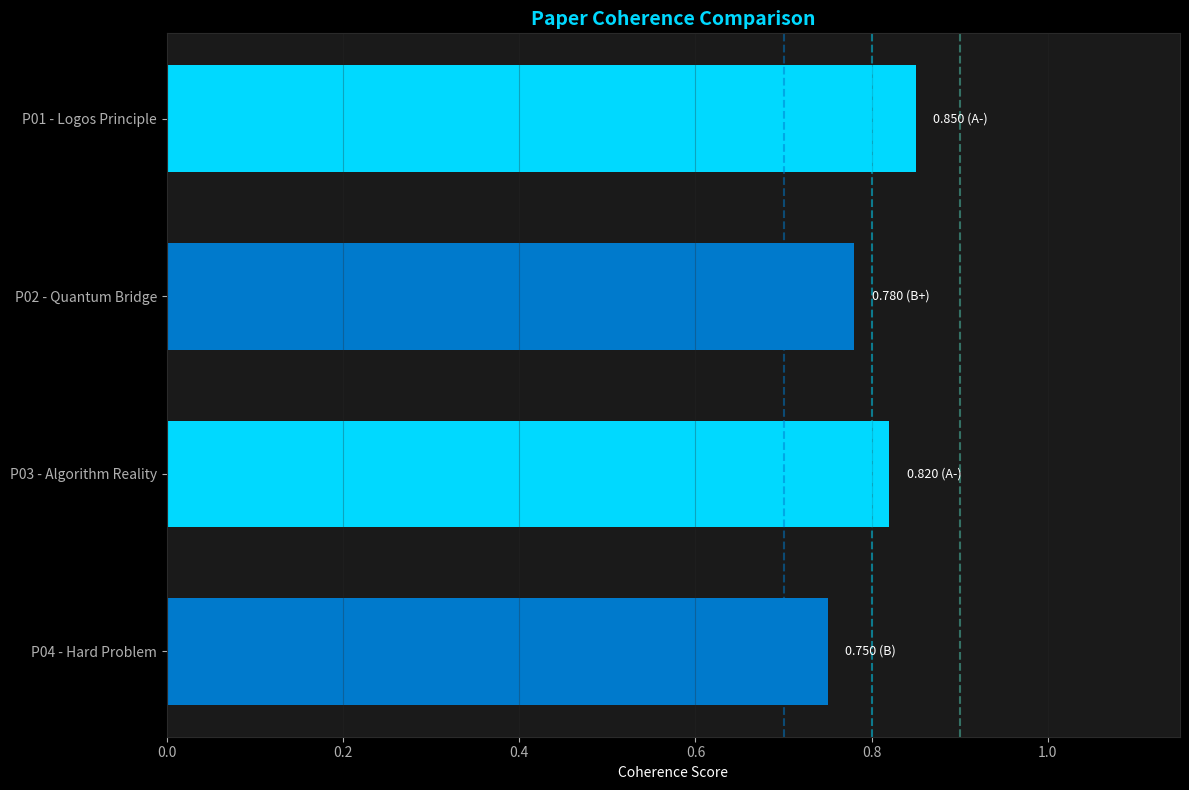
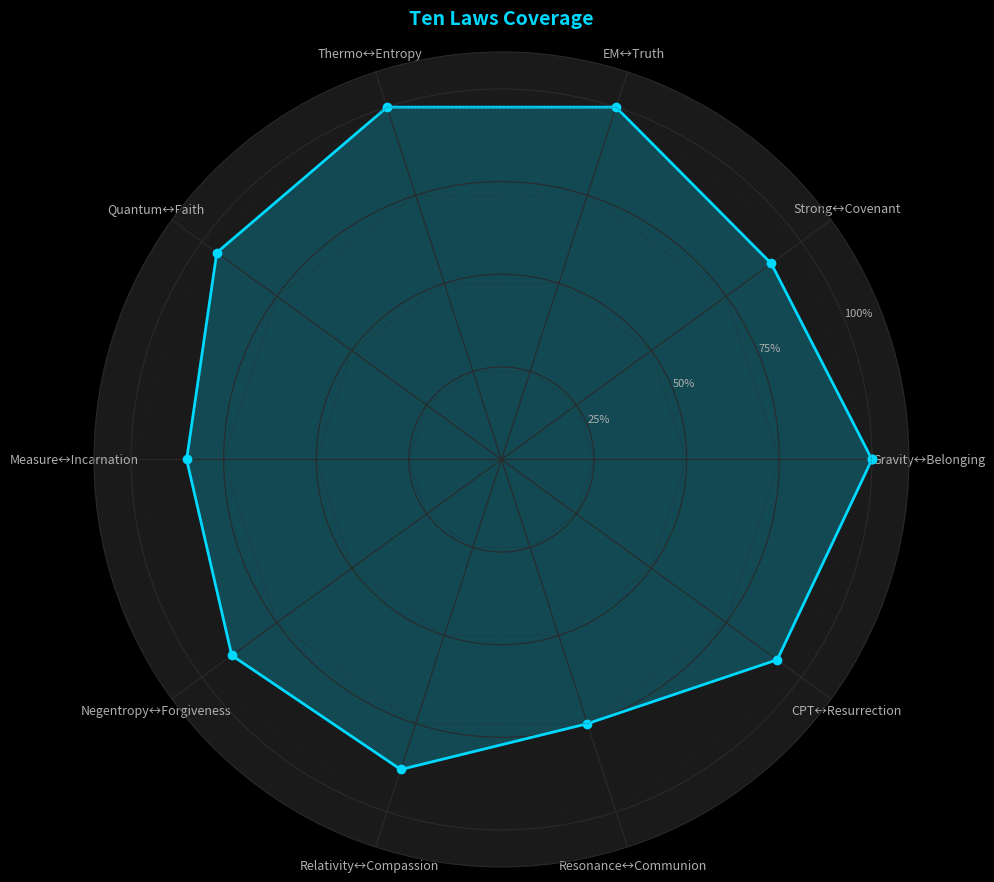
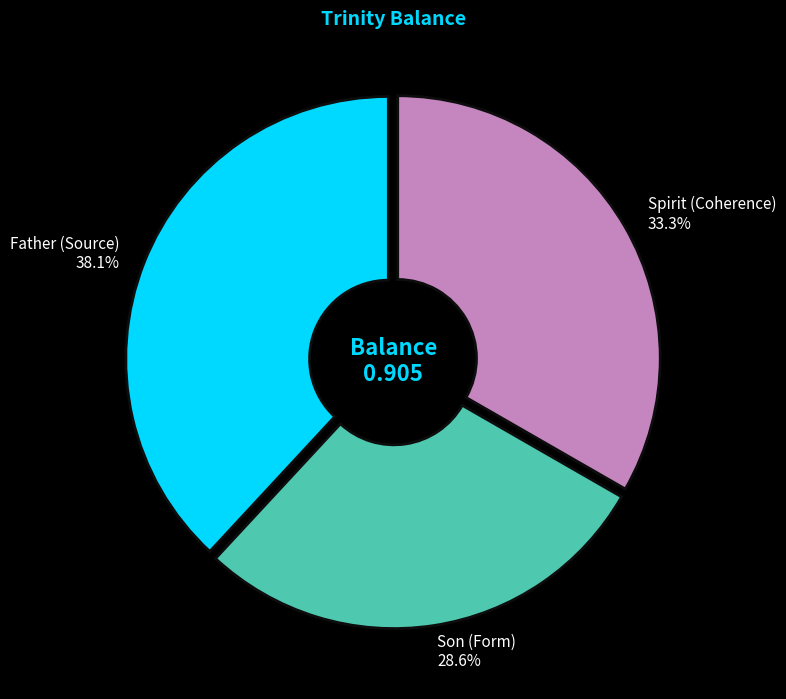
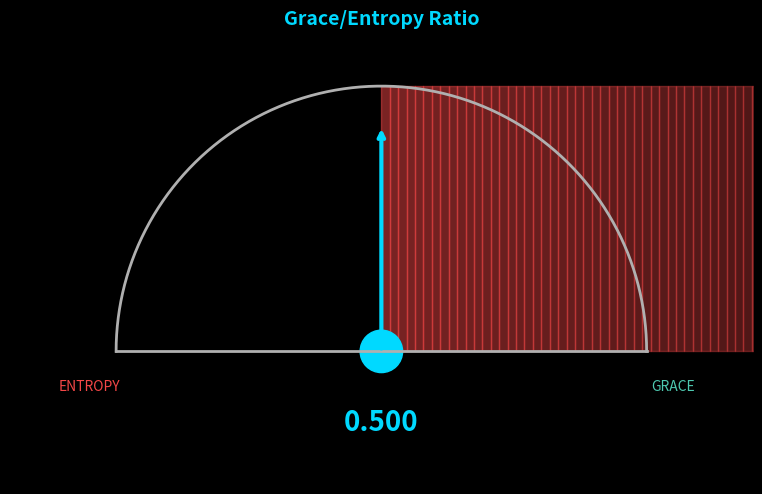
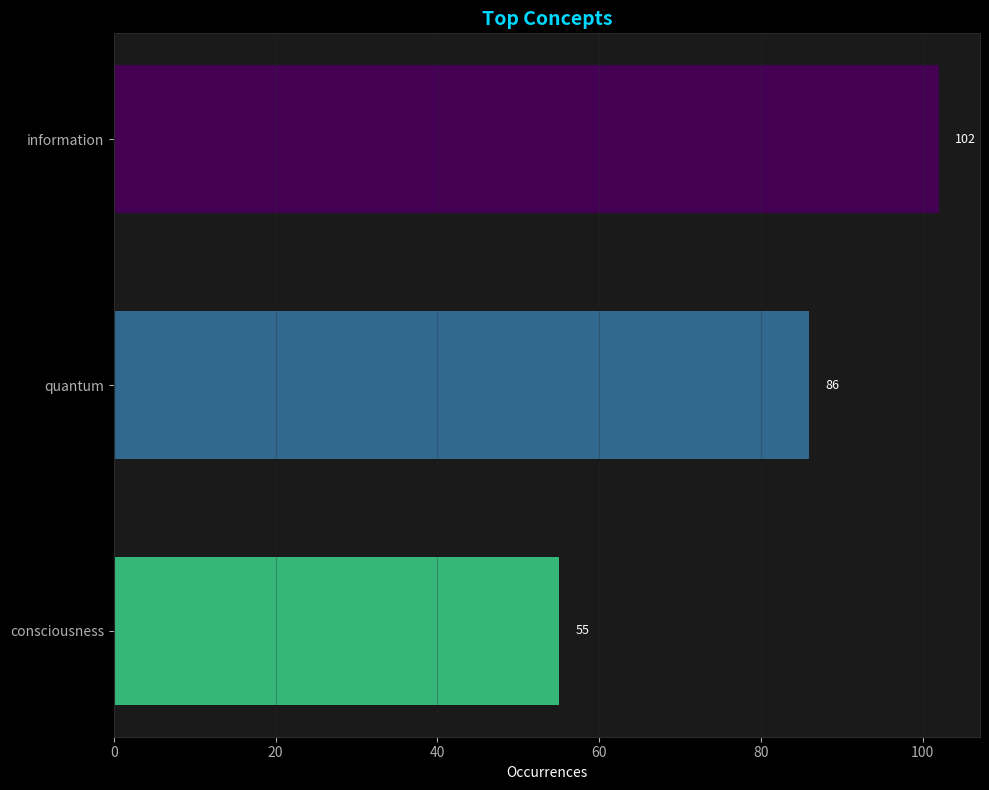

These charts were generated, in order, by the following Python code:
"""
Chart Generator for Theophysics Analytics
Generates matplotlib charts for coherence metrics, paper comparisons, and analytics.
Charts are saved as PNG files that can be embedded in Obsidian markdown.
"""

import matplotlib
matplotlib.use('Agg')  # Non-interactive backend for file output

import matplotlib.pyplot as plt
import numpy as np
from pathlib import Path
from datetime import datetime
from typing import Dict, List, Optional, Tuple


# Dark theme colors matching the app
CHART_COLORS = {
    'bg': '#0d0d0d',
    'surface': '#1a1a1a',
    'text': '#ffffff',
    'text_dim': '#b0b0b0',
    'accent_cyan': '#00d9ff',
    'accent_blue': '#007acc',
    'accent_green': '#4ec9b0',
    'accent_orange': '#ce9178',
    'accent_red': '#f44747',
    'accent_purple': '#c586c0',
    'accent_yellow': '#dcdcaa',
    'grid': '#2a2a2a',
}

# Paper colors for consistent identification
PAPER_COLORS = [
    '#00d9ff', '#007acc', '#4ec9b0', '#ce9178',
    '#f44747', '#c586c0', '#dcdcaa', '#00ff88',
    '#ff6b6b', '#4dabf7', '#69db7c', '#ffd43b'
]


def setup_dark_style():
    """Configure matplotlib for dark theme."""
    plt.style.use('dark_background')
    plt.rcParams.update({
        'figure.facecolor': CHART_COLORS['bg'],
        'axes.facecolor': CHART_COLORS['surface'],
        'axes.edgecolor': CHART_COLORS['grid'],
        'axes.labelcolor': CHART_COLORS['text'],
        'text.color': CHART_COLORS['text'],
        'xtick.color': CHART_COLORS['text_dim'],
        'ytick.color': CHART_COLORS['text_dim'],
        'grid.color': CHART_COLORS['grid'],
        'legend.facecolor': CHART_COLORS['surface'],
        'legend.edgecolor': CHART_COLORS['grid'],
        'font.family': 'sans-serif',
        'font.size': 10,
    })


def generate_coherence_bar_chart(
    paper_data: List[Dict],
    output_path: Path,
    title: str = "Paper Coherence Comparison"
) -> Path:
    """
    Generate a horizontal bar chart comparing coherence scores across papers.

    Args:
        paper_data: List of dicts with 'name', 'coherence', 'grade' keys
        output_path: Directory to save the chart
        title: Chart title

    Returns:
        Path to the generated PNG file
    """
    setup_dark_style()

    fig, ax = plt.subplots(figsize=(12, 8))

    names = [p['name'] for p in paper_data]
    scores = [p['coherence'] for p in paper_data]
    grades = [p.get('grade', '') for p in paper_data]

    # Color bars based on score
    colors = []
    for score in scores:
        if score >= 0.9:
            colors.append(CHART_COLORS['accent_green'])
        elif score >= 0.8:
            colors.append(CHART_COLORS['accent_cyan'])
        elif score >= 0.7:
            colors.append(CHART_COLORS['accent_blue'])
        elif score >= 0.6:
            colors.append(CHART_COLORS['accent_orange'])
        else:
            colors.append(CHART_COLORS['accent_red'])

    y_pos = np.arange(len(names))
    bars = ax.barh(y_pos, scores, color=colors, height=0.6, edgecolor='none')

    # Add score labels on bars
    for i, (bar, score, grade) in enumerate(zip(bars, scores, grades)):
        width = bar.get_width()
        label = f"{score:.3f} ({grade})" if grade else f"{score:.3f}"
        ax.text(width + 0.02, bar.get_y() + bar.get_height()/2,
                label, va='center', ha='left', fontsize=9, color=CHART_COLORS['text'])

    ax.set_yticks(y_pos)
    ax.set_yticklabels(names)
    ax.set_xlabel('Coherence Score')
    ax.set_xlim(0, 1.15)
    ax.set_title(title, fontsize=14, fontweight='bold', color=CHART_COLORS['accent_cyan'])

    # Add vertical lines for grade thresholds
    ax.axvline(x=0.9, color=CHART_COLORS['accent_green'], linestyle='--', alpha=0.5, label='A')
    ax.axvline(x=0.8, color=CHART_COLORS['accent_cyan'], linestyle='--', alpha=0.5, label='A-')
    ax.axvline(x=0.7, color=CHART_COLORS['accent_blue'], linestyle='--', alpha=0.5, label='B')

    ax.invert_yaxis()  # Top paper at top
    ax.grid(axis='x', alpha=0.3)

    plt.tight_layout()

    output_file = output_path / "coherence_comparison.png"
    plt.savefig(output_file, dpi=150, facecolor=CHART_COLORS['bg'], edgecolor='none')
    plt.close()

    return output_file


def generate_ten_laws_radar(
    law_scores: Dict[str, float],
    output_path: Path,
    title: str = "Ten Laws Coverage"
) -> Path:
    """
    Generate a radar/spider chart for Ten Laws coverage.

    Args:
        law_scores: Dict mapping law names to scores (0-1)
        output_path: Directory to save the chart
        title: Chart title

    Returns:
        Path to the generated PNG file
    """
    setup_dark_style()

    # Ten Laws in order
    laws = [
        "Gravity↔Belonging",
        "Strong↔Covenant",
        "EM↔Truth",
        "Thermo↔Entropy",
        "Quantum↔Faith",
        "Measure↔Incarnation",
        "Negentropy↔Forgiveness",
        "Relativity↔Compassion",
        "Resonance↔Communion",
        "CPT↔Resurrection"
    ]

    # Get scores in order, default to 0
    scores = [law_scores.get(law, 0) for law in laws]

    # Number of variables
    N = len(laws)

    # Compute angle for each axis
    angles = [n / float(N) * 2 * np.pi for n in range(N)]
    scores_plot = scores + scores[:1]  # Close the polygon
    angles += angles[:1]

    fig, ax = plt.subplots(figsize=(10, 10), subplot_kw=dict(polar=True))
    ax.set_facecolor(CHART_COLORS['surface'])

    # Draw the polygon
    ax.plot(angles, scores_plot, 'o-', linewidth=2, color=CHART_COLORS['accent_cyan'])
    ax.fill(angles, scores_plot, alpha=0.25, color=CHART_COLORS['accent_cyan'])

    # Draw reference circles
    for level in [0.25, 0.5, 0.75, 1.0]:
        circle = [level] * (N + 1)
        ax.plot(angles, circle, '--', linewidth=0.5, color=CHART_COLORS['grid'], alpha=0.5)

    # Set the labels
    ax.set_xticks(angles[:-1])
    ax.set_xticklabels(laws, size=9)

    # Set y-axis limits
    ax.set_ylim(0, 1.1)
    ax.set_yticks([0.25, 0.5, 0.75, 1.0])
    ax.set_yticklabels(['25%', '50%', '75%', '100%'], size=8)

    ax.set_title(title, fontsize=14, fontweight='bold', color=CHART_COLORS['accent_cyan'], pad=20)

    plt.tight_layout()

    output_file = output_path / "ten_laws_radar.png"
    plt.savefig(output_file, dpi=150, facecolor=CHART_COLORS['bg'], edgecolor='none')
    plt.close()

    return output_file


def generate_trinity_balance_pie(
    father: float,
    son: float,
    spirit: float,
    output_path: Path,
    title: str = "Trinity Balance"
) -> Path:
    """
    Generate a pie chart showing Trinity balance distribution.

    Args:
        father: Father/Source percentage
        son: Son/Form percentage
        spirit: Spirit/Coherence percentage
        output_path: Directory to save the chart
        title: Chart title

    Returns:
        Path to the generated PNG file
    """
    setup_dark_style()

    fig, ax = plt.subplots(figsize=(8, 8))

    sizes = [father, son, spirit]
    labels = [f'Father (Source)\n{father:.1f}%',
              f'Son (Form)\n{son:.1f}%',
              f'Spirit (Coherence)\n{spirit:.1f}%']
    colors = [CHART_COLORS['accent_cyan'], CHART_COLORS['accent_green'], CHART_COLORS['accent_purple']]
    explode = (0.02, 0.02, 0.02)

    wedges, texts, autotexts = ax.pie(
        sizes,
        explode=explode,
        labels=labels,
        colors=colors,
        autopct='',
        startangle=90,
        wedgeprops=dict(width=0.7, edgecolor=CHART_COLORS['bg'], linewidth=2)
    )

    # Style the labels
    for text in texts:
        text.set_color(CHART_COLORS['text'])
        text.set_fontsize(11)

    # Add center text with balance score
    total = father + son + spirit
    ideal = 33.33
    balance = 1 - (abs(father - ideal) + abs(son - ideal) + abs(spirit - ideal)) / 100

    ax.text(0, 0, f"Balance\n{balance:.3f}", ha='center', va='center',
            fontsize=16, fontweight='bold', color=CHART_COLORS['accent_cyan'])

    ax.set_title(title, fontsize=14, fontweight='bold', color=CHART_COLORS['accent_cyan'])

    plt.tight_layout()

    output_file = output_path / "trinity_balance.png"
    plt.savefig(output_file, dpi=150, facecolor=CHART_COLORS['bg'], edgecolor='none')
    plt.close()

    return output_file


def generate_grace_entropy_gauge(
    grace_ratio: float,
    output_path: Path,
    title: str = "Grace/Entropy Ratio"
) -> Path:
    """
    Generate a gauge chart showing grace vs entropy balance.

    Args:
        grace_ratio: Ratio from 0 (all entropy) to 1 (all grace)
        output_path: Directory to save the chart
        title: Chart title

    Returns:
        Path to the generated PNG file
    """
    setup_dark_style()

    fig, ax = plt.subplots(figsize=(8, 5))

    # Create gauge background
    theta = np.linspace(0, np.pi, 100)
    r = 1

    # Background arc (entropy side = red, grace side = green)
    for i, t in enumerate(theta[:-1]):
        color_val = i / len(theta)
        if color_val < 0.5:
            color = CHART_COLORS['accent_red']
            alpha = 0.3 + 0.4 * (0.5 - color_val)
        else:
            color = CHART_COLORS['accent_green']
            alpha = 0.3 + 0.4 * (color_val - 0.5)
        ax.fill_between([theta[i], theta[i+1]], [0, 0], [r, r],
                       color=color, alpha=alpha, transform=ax.transData)

    # Draw the arc outline
    x = r * np.cos(theta)
    y = r * np.sin(theta)
    ax.plot(x, y, color=CHART_COLORS['text_dim'], linewidth=2)
    ax.plot([-r, r], [0, 0], color=CHART_COLORS['text_dim'], linewidth=2)

    # Draw needle
    needle_angle = np.pi * grace_ratio
    needle_x = 0.85 * np.cos(needle_angle)
    needle_y = 0.85 * np.sin(needle_angle)
    ax.annotate('', xy=(needle_x, needle_y), xytext=(0, 0),
                arrowprops=dict(arrowstyle='->', color=CHART_COLORS['accent_cyan'], lw=3))

    # Center circle
    circle = plt.Circle((0, 0), 0.08, color=CHART_COLORS['accent_cyan'])
    ax.add_patch(circle)

    # Labels
    ax.text(-1.1, -0.15, 'ENTROPY', ha='center', fontsize=10, color=CHART_COLORS['accent_red'])
    ax.text(1.1, -0.15, 'GRACE', ha='center', fontsize=10, color=CHART_COLORS['accent_green'])
    ax.text(0, -0.3, f'{grace_ratio:.3f}', ha='center', fontsize=20,
            fontweight='bold', color=CHART_COLORS['accent_cyan'])

    ax.set_xlim(-1.4, 1.4)
    ax.set_ylim(-0.5, 1.2)
    ax.set_aspect('equal')
    ax.axis('off')

    ax.set_title(title, fontsize=14, fontweight='bold', color=CHART_COLORS['accent_cyan'], y=1.0)

    plt.tight_layout()

    output_file = output_path / "grace_entropy_gauge.png"
    plt.savefig(output_file, dpi=150, facecolor=CHART_COLORS['bg'], edgecolor='none')
    plt.close()

    return output_file


def generate_concept_network_chart(
    concepts: Dict[str, int],
    output_path: Path,
    title: str = "Top Concepts",
    max_concepts: int = 15
) -> Path:
    """
    Generate a horizontal bar chart of top concepts by count.

    Args:
        concepts: Dict mapping concept names to counts
        output_path: Directory to save the chart
        title: Chart title
        max_concepts: Maximum number of concepts to show

    Returns:
        Path to the generated PNG file
    """
    setup_dark_style()

    # Sort and limit
    sorted_concepts = sorted(concepts.items(), key=lambda x: x[1], reverse=True)[:max_concepts]
    names = [c[0] for c in sorted_concepts]
    counts = [c[1] for c in sorted_concepts]

    fig, ax = plt.subplots(figsize=(10, 8))

    y_pos = np.arange(len(names))

    # Gradient colors based on rank
    colors = [plt.cm.viridis(i / len(names)) for i in range(len(names))]

    bars = ax.barh(y_pos, counts, color=colors, height=0.6, edgecolor='none')

    # Add count labels
    for bar, count in zip(bars, counts):
        width = bar.get_width()
        ax.text(width + max(counts) * 0.02, bar.get_y() + bar.get_height()/2,
                str(count), va='center', ha='left', fontsize=9, color=CHART_COLORS['text'])

    ax.set_yticks(y_pos)
    ax.set_yticklabels(names)
    ax.set_xlabel('Occurrences')
    ax.set_title(title, fontsize=14, fontweight='bold', color=CHART_COLORS['accent_cyan'])
    ax.invert_yaxis()
    ax.grid(axis='x', alpha=0.3)

    plt.tight_layout()

    output_file = output_path / "top_concepts.png"
    plt.savefig(output_file, dpi=150, facecolor=CHART_COLORS['bg'], edgecolor='none')
    plt.close()

    return output_file


def generate_all_analytics_charts(
    paper_data: List[Dict],
    law_scores: Dict[str, float],
    trinity: Tuple[float, float, float],
    grace_ratio: float,
    concepts: Dict[str, int],
    output_path: Path
) -> Dict[str, Path]:
    """
    Generate all analytics charts at once.

    Args:
        paper_data: List of paper dicts with coherence data
        law_scores: Ten Laws coverage scores
        trinity: Tuple of (father, son, spirit) percentages
        grace_ratio: Grace/entropy ratio (0-1)
        concepts: Top concepts with counts
        output_path: Directory to save charts

    Returns:
        Dict mapping chart names to file paths
    """
    output_path = Path(output_path)
    output_path.mkdir(parents=True, exist_ok=True)

    charts = {}

    # Generate each chart
    if paper_data:
        charts['coherence'] = generate_coherence_bar_chart(paper_data, output_path)

    if law_scores:
        charts['ten_laws'] = generate_ten_laws_radar(law_scores, output_path)

    if trinity and len(trinity) == 3:
        charts['trinity'] = generate_trinity_balance_pie(trinity[0], trinity[1], trinity[2], output_path)

    if grace_ratio is not None:
        charts['grace_entropy'] = generate_grace_entropy_gauge(grace_ratio, output_path)

    if concepts:
        charts['concepts'] = generate_concept_network_chart(concepts, output_path)

    return charts


def generate_summary_dashboard(
    paper_data: List[Dict],
    global_metrics: Dict,
    output_path: Path
) -> Path:
    """
    Generate a combined dashboard image with multiple charts.

    Args:
        paper_data: List of paper dicts
        global_metrics: Dict with overall_coherence, law_coverage, trinity_balance, grace_entropy
        output_path: Directory to save the chart

    Returns:
        Path to the generated PNG file
    """
    setup_dark_style()

    fig = plt.figure(figsize=(16, 12))

    # Create grid layout
    gs = fig.add_gridspec(2, 3, hspace=0.3, wspace=0.3)

    # 1. Coherence bar chart (top left, spans 2 columns)
    ax1 = fig.add_subplot(gs[0, :2])
    if paper_data:
        names = [p['name'][:15] for p in paper_data]
        scores = [p['coherence'] for p in paper_data]
        colors = [CHART_COLORS['accent_cyan'] if s >= 0.8 else CHART_COLORS['accent_orange'] for s in scores]
        y_pos = np.arange(len(names))
        ax1.barh(y_pos, scores, color=colors, height=0.6)
        ax1.set_yticks(y_pos)
        ax1.set_yticklabels(names, fontsize=8)
        ax1.set_xlim(0, 1)
        ax1.set_xlabel('Coherence')
        ax1.invert_yaxis()
    ax1.set_title('Paper Coherence', fontsize=12, fontweight='bold', color=CHART_COLORS['accent_cyan'])

    # 2. Global metrics summary (top right)
    ax2 = fig.add_subplot(gs[0, 2])
    ax2.axis('off')
    metrics_text = f"""
    GLOBAL METRICS
    ─────────────────
    Overall Coherence: {global_metrics.get('overall_coherence', 0):.3f}
    Grade: {global_metrics.get('grade', '-')}
    Law Coverage: {global_metrics.get('law_coverage', 0):.1%}
    Trinity Balance: {global_metrics.get('trinity_balance', 0):.3f}
    Grace/Entropy: {global_metrics.get('grace_entropy', 0):.3f}
    Papers Analyzed: {global_metrics.get('papers_analyzed', 0)}
    """
    ax2.text(0.1, 0.9, metrics_text, transform=ax2.transAxes, fontsize=11,
             verticalalignment='top', fontfamily='monospace',
             color=CHART_COLORS['text'],
             bbox=dict(boxstyle='round', facecolor=CHART_COLORS['surface'], edgecolor=CHART_COLORS['grid']))

    # 3. Grace/Entropy gauge (bottom left)
    ax3 = fig.add_subplot(gs[1, 0])
    grace = global_metrics.get('grace_entropy', 0.5)
    theta = np.linspace(0, np.pi, 50)
    x = np.cos(theta)
    y = np.sin(theta)
    ax3.plot(x, y, color=CHART_COLORS['text_dim'], linewidth=2)
    ax3.plot([-1, 1], [0, 0], color=CHART_COLORS['text_dim'], linewidth=2)
    needle_angle = np.pi * grace
    ax3.annotate('', xy=(0.8*np.cos(needle_angle), 0.8*np.sin(needle_angle)),
                xytext=(0, 0), arrowprops=dict(arrowstyle='->', color=CHART_COLORS['accent_cyan'], lw=2))
    ax3.text(0, -0.2, f'{grace:.3f}', ha='center', fontsize=14, fontweight='bold', color=CHART_COLORS['accent_cyan'])
    ax3.set_xlim(-1.3, 1.3)
    ax3.set_ylim(-0.4, 1.1)
    ax3.set_aspect('equal')
    ax3.axis('off')
    ax3.set_title('Grace/Entropy', fontsize=12, fontweight='bold', color=CHART_COLORS['accent_cyan'])

    # 4. Trinity balance (bottom middle)
    ax4 = fig.add_subplot(gs[1, 1])
    trinity = [38.1, 28.6, 33.3]  # Default from validation report
    colors = [CHART_COLORS['accent_cyan'], CHART_COLORS['accent_green'], CHART_COLORS['accent_purple']]
    ax4.pie(trinity, colors=colors, startangle=90,
            wedgeprops=dict(width=0.6, edgecolor=CHART_COLORS['bg']))
    ax4.text(0, 0, f"{global_metrics.get('trinity_balance', 0.883):.3f}",
             ha='center', va='center', fontsize=14, fontweight='bold', color=CHART_COLORS['text'])
    ax4.set_title('Trinity Balance', fontsize=12, fontweight='bold', color=CHART_COLORS['accent_cyan'])

    # 5. Timestamp and info (bottom right)
    ax5 = fig.add_subplot(gs[1, 2])
    ax5.axis('off')
    timestamp = datetime.now().strftime("%Y-%m-%d %H:%M:%S")
    info_text = f"""
    Generated: {timestamp}

    Theophysics Analytics
    Lowe Coherence Lagrangian

    Charts auto-regenerate
    on each scan.
    """
    ax5.text(0.1, 0.9, info_text, transform=ax5.transAxes, fontsize=10,
             verticalalignment='top', color=CHART_COLORS['text_dim'])

    plt.suptitle('📊 THEOPHYSICS ANALYTICS DASHBOARD', fontsize=16, fontweight='bold',
                 color=CHART_COLORS['accent_cyan'], y=0.98)

    output_file = output_path / "analytics_dashboard.png"
    plt.savefig(output_file, dpi=150, facecolor=CHART_COLORS['bg'], edgecolor='none')
    plt.close()

    return output_file


if __name__ == "__main__":
    # Test chart generation
    test_output = Path("./test_charts")
    test_output.mkdir(exist_ok=True)

    # Sample data
    test_papers = [
        {"name": "P01 - Logos Principle", "coherence": 0.85, "grade": "A-"},
        {"name": "P02 - Quantum Bridge", "coherence": 0.78, "grade": "B+"},
        {"name": "P03 - Algorithm Reality", "coherence": 0.82, "grade": "A-"},
        {"name": "P04 - Hard Problem", "coherence": 0.75, "grade": "B"},
    ]

    test_laws = {
        "Gravity↔Belonging": 1.0,
        "Strong↔Covenant": 0.9,
        "EM↔Truth": 1.0,
        "Thermo↔Entropy": 1.0,
        "Quantum↔Faith": 0.95,
        "Measure↔Incarnation": 0.85,
        "Negentropy↔Forgiveness": 0.9,
        "Relativity↔Compassion": 0.88,
        "Resonance↔Communion": 0.75,
        "CPT↔Resurrection": 0.92,
    }

    print("Generating test charts...")
    generate_coherence_bar_chart(test_papers, test_output)
    generate_ten_laws_radar(test_laws, test_output)
    generate_trinity_balance_pie(38.1, 28.6, 33.3, test_output)
    generate_grace_entropy_gauge(0.5, test_output)
    generate_concept_network_chart({"quantum": 86, "consciousness": 55, "information": 102}, test_output)
    print(f"Charts saved to {test_output}")
